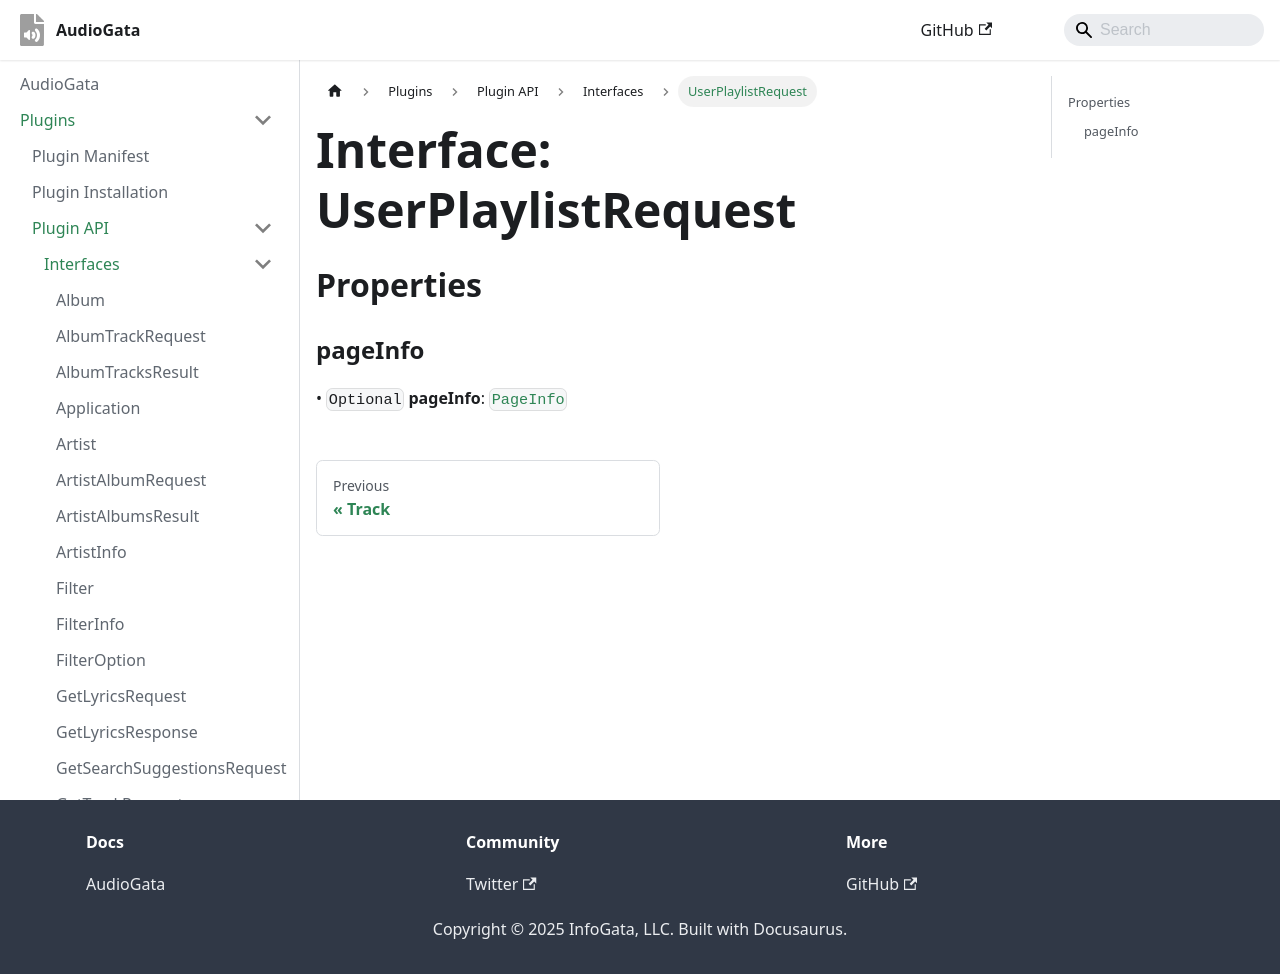

repository: InfoGata/audiogata-plugin-typings · page: plugins/api/interfaces/UserPlaylistRequest.html · generator: docusaurus

# Interface: UserPlaylistRequest

## Properties

### pageInfo?

> `optional` **pageInfo**: [`PageInfo`](PageInfo.md)
